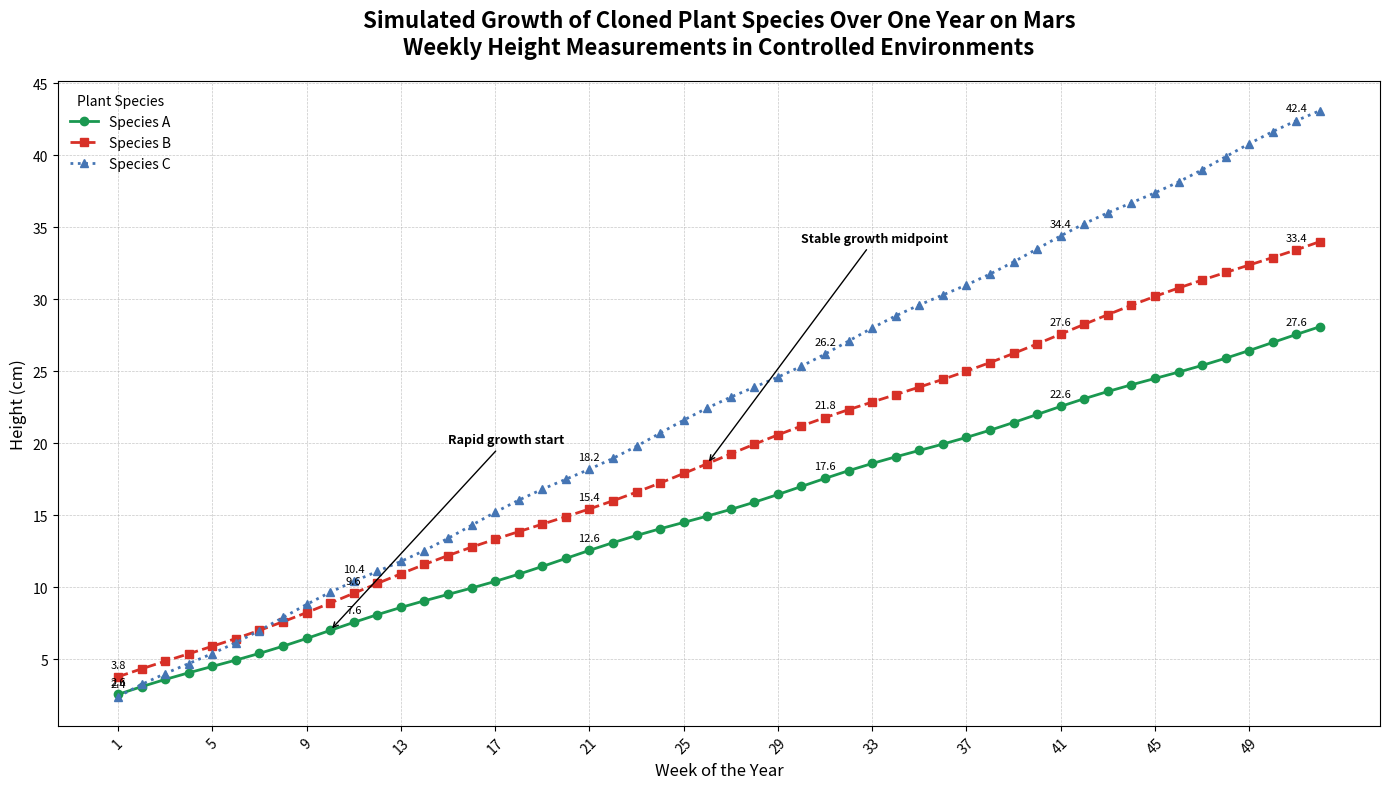

Source code (Python):
import matplotlib.pyplot as plt
import numpy as np

# Backstory: We are simulating the growth of cloned plant species over the span of a year on a new terraform Mars base. 
# We measure the weekly height growth of three different plant species to understand their growth patterns.

# Simulated data: Heights of three different plant species over 52 weeks
weeks = np.arange(1, 53)

# Specified growth trends for three different plant species
species_1_growth = 2 + 0.5 * weeks + 0.1 * np.sin(2 * np.pi * weeks / 10)  # Slow-growing species with some periodic fluctuations
species_2_growth = 3 + 0.6 * weeks + 0.2 * np.cos(2 * np.pi * weeks / 15)  # Moderate growth with slight cyclic variation
species_3_growth = 1.5 + 0.8 * weeks + 0.15 * np.sin(2 * np.pi * weeks / 8)  # Fast-growing species with more frequent fluctuations

# Creating the line plot with subplots for a clearer view
fig, ax = plt.subplots(figsize=(14, 8))

# Plot lines for each species
ax.plot(weeks, species_1_growth, marker='o', linestyle='-', label='Species A', color='#1a9850', linewidth=2)
ax.plot(weeks, species_2_growth, marker='s', linestyle='--', label='Species B', color='#d73027', linewidth=2)
ax.plot(weeks, species_3_growth, marker='^', linestyle=':', label='Species C', color='#4575b4', linewidth=2)

# Highlight some points of interest with annotations
ax.annotate('Rapid growth start', xy=(10, species_1_growth[9]), xytext=(15, 20),
            arrowprops=dict(facecolor='black', arrowstyle='->'), fontsize=9, fontweight='bold')
ax.annotate('Stable growth midpoint', xy=(26, species_2_growth[25]), xytext=(30, 34),
            arrowprops=dict(facecolor='black', arrowstyle='->'), fontsize=9, fontweight='bold')

# Label data points selectively to avoid clutter
for i, week in enumerate(weeks):
    if i % 10 == 0:  # label every 10th week
        ax.text(week, species_1_growth[i] + 0.5, f'{species_1_growth[i]:.1f}', fontsize=8, ha='center', va='bottom')
        ax.text(week, species_2_growth[i] + 0.5, f'{species_2_growth[i]:.1f}', fontsize=8, ha='center', va='bottom')
        ax.text(week, species_3_growth[i] + 0.5, f'{species_3_growth[i]:.1f}', fontsize=8, ha='center', va='bottom')

# Customizing the plot with a detailed title
plt.title("Simulated Growth of Cloned Plant Species Over One Year on Mars\nWeekly Height Measurements in Controlled Environments", 
          fontsize=16, fontweight='bold', pad=20)
ax.set_xlabel('Week of the Year', fontsize=12)
ax.set_ylabel('Height (cm)', fontsize=12)
ax.grid(True, linestyle='--', linewidth=0.5, alpha=0.7)
ax.legend(title='Plant Species', loc='upper left', fontsize=10, frameon=False)
plt.xticks(weeks[::4], rotation=45)  # Rotate x-ticks and show every 4th week for better spacing
plt.tight_layout()

# Show the plot
plt.show()
